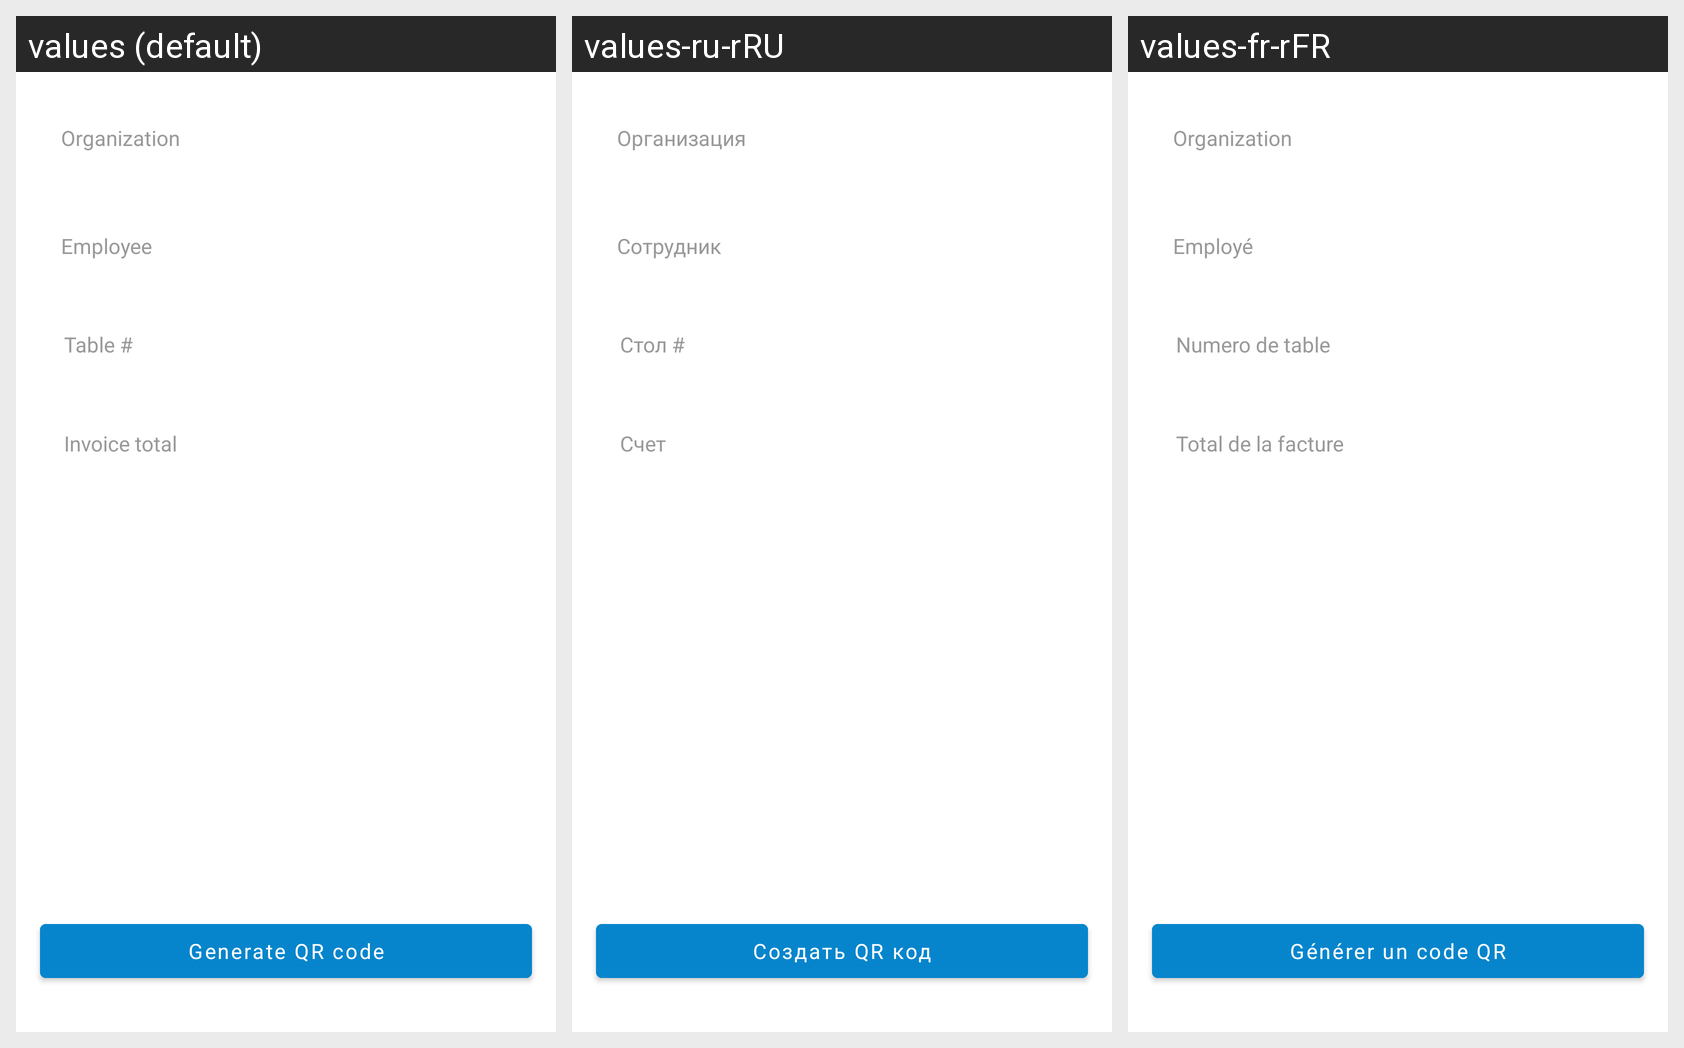

The same Android screen rendered under several of its app's locales, left to right. List the strings drawn on it with the default value and each locale's translation.
Android screen res/layout/fragment_qr_code.xml rendered under 3 locales, left to right: values (default), values-ru-rRU, values-fr-rFR. Device: Nexus 5 (rendered at 1080×1920; each locale shown at half size, 540×960, under a caption strip naming it); theme Theme.Tipandgo.
Strings drawn on this screen, with the default value and each locale's value (text and hints the layout hard-codes, and strings that could not be matched under every locale, appear in the picture but are not listed):

organization_title
  values: Organization
  values-ru-rRU: Организация
  values-fr-rFR: Organization

employee_title
  values: Employee
  values-ru-rRU: Сотрудник
  values-fr-rFR: Employé

table_number_hint
  values: Table #
  values-ru-rRU: Стол #
  values-fr-rFR: Numero de table

invoice_total_hint
  values: Invoice total
  values-ru-rRU: Счет
  values-fr-rFR: Total de la facture

generate_qr_code
  values: Generate QR code
  values-ru-rRU: Создать QR код
  values-fr-rFR: Générer un code QR
